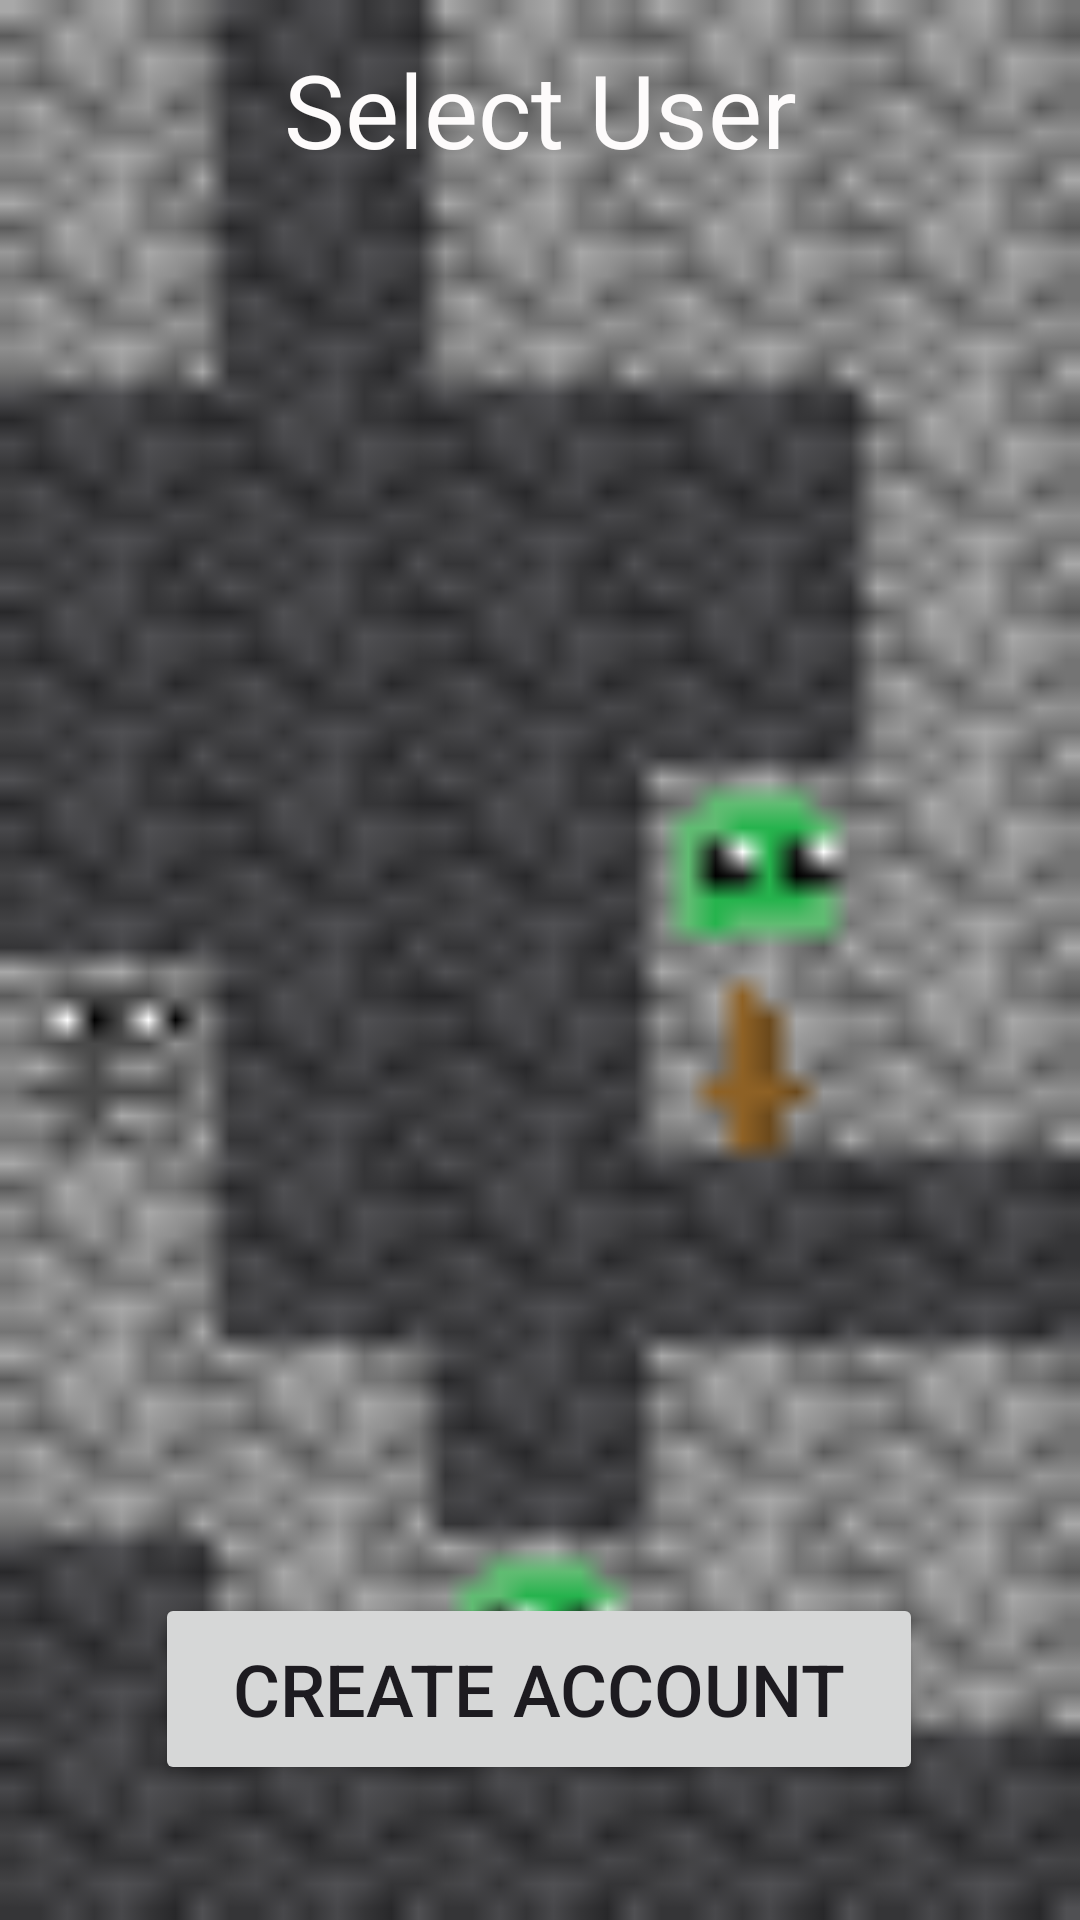

Here is an Android app screen rendered from its layout file. Give the layout XML and the strings, colors and styles it references.
<!-- AndroidManifest.xml: application theme Theme.DungeonCreator -->
<!-- res/layout/activity_main.xml -->
<?xml version="1.0" encoding="utf-8"?>
<androidx.constraintlayout.widget.ConstraintLayout xmlns:android="http://schemas.android.com/apk/res/android"
    xmlns:app="http://schemas.android.com/apk/res-auto"
    xmlns:tools="http://schemas.android.com/tools"
    android:id="@+id/main"
    android:layout_width="match_parent"
    android:layout_height="match_parent"
    android:background="@drawable/background02"
    tools:context=".MainActivity">

    <ListView
        android:id="@+id/lv_main_usernames"
        android:layout_width="375dp"
        android:layout_height="484dp"
        app:layout_constraintBottom_toBottomOf="parent"
        app:layout_constraintEnd_toEndOf="parent"
        app:layout_constraintStart_toStartOf="parent"
        app:layout_constraintTop_toTopOf="parent"
        app:layout_constraintVertical_bias="0.396" />

    <TextView
        android:id="@+id/tv_main_title"
        android:layout_width="wrap_content"
        android:layout_height="wrap_content"
        android:text="Select User"
        android:textColor="#FDFBFB"
        android:textSize="34sp"
        app:layout_constraintBottom_toBottomOf="parent"
        app:layout_constraintEnd_toEndOf="parent"
        app:layout_constraintStart_toStartOf="parent"
        app:layout_constraintTop_toTopOf="parent"
        app:layout_constraintVertical_bias="0.023" />

    <Button
        android:id="@+id/btn_main_createAccount"
        android:layout_width="256dp"
        android:layout_height="64dp"
        android:text="Create Account"
        android:textSize="24sp"
        app:layout_constraintBottom_toBottomOf="parent"
        app:layout_constraintEnd_toEndOf="parent"
        app:layout_constraintHorizontal_bias="0.498"
        app:layout_constraintStart_toStartOf="parent"
        app:layout_constraintTop_toTopOf="parent"
        app:layout_constraintVertical_bias="0.922" />
</androidx.constraintlayout.widget.ConstraintLayout>
<!-- resources referenced by this layout -->
<resources>
  <!-- drawable background02: png bitmap (drawable, 13091 bytes) -->
  <style name="Theme.DungeonCreator" parent="Base.Theme.DungeonCreator" />
  <style name="Base.Theme.DungeonCreator" parent="Theme.Material3.DayNight.NoActionBar">
          
          
      </style>
</resources>
